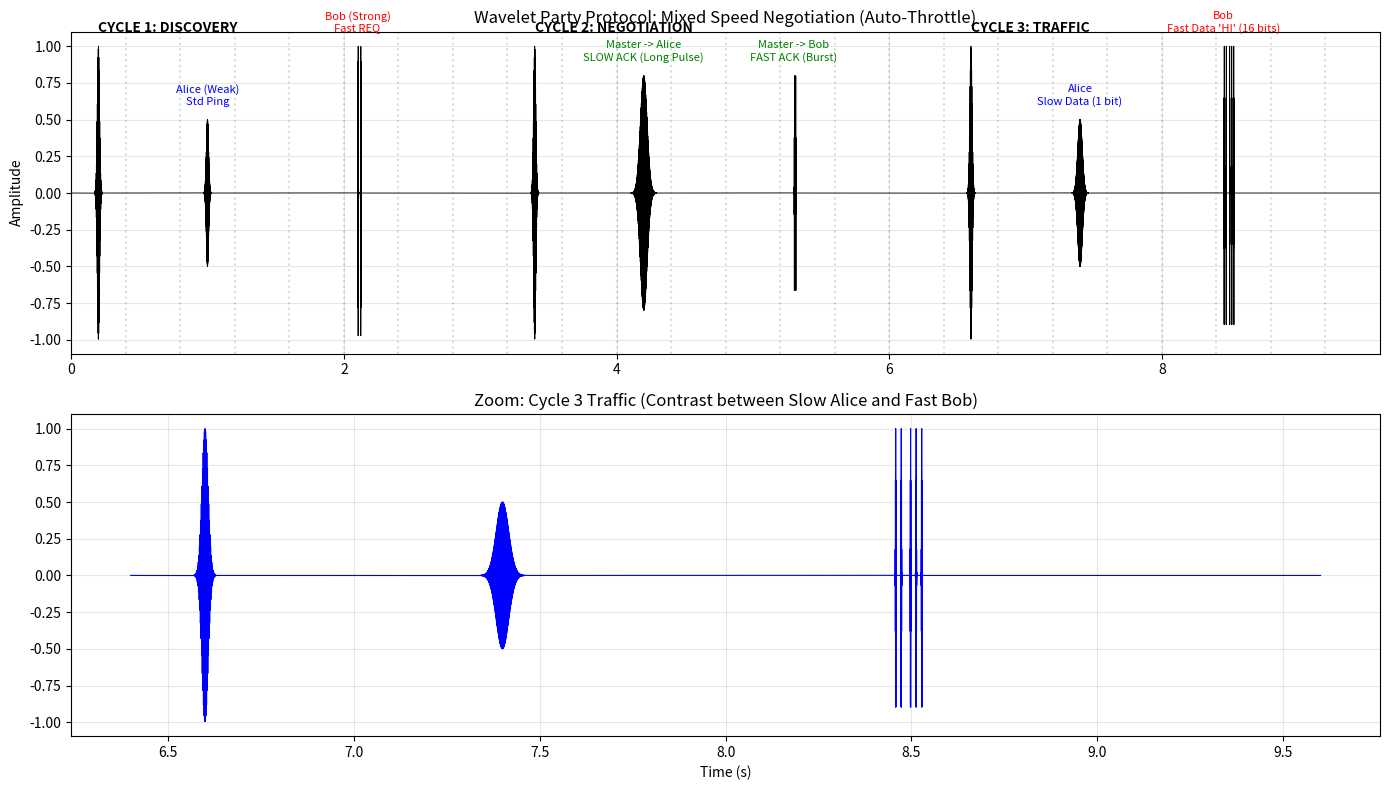

Here is the Python script that generated this plot: (Note: this script raises an exception after producing the figure.)
import numpy as np
import matplotlib.pyplot as plt
from scipy.io import wavfile

def generate_digiton(t, t_center, f_hz, width_s, amplitude=1.0):
    sigma = width_s / 6.0 
    envelope = np.exp(-(t - t_center)**2 / (2 * sigma**2))
    carrier = np.cos(2 * np.pi * f_hz * t)
    return amplitude * envelope * carrier

def generate_burst(t, t_start, f_hz, data_bits, bit_duration, amplitude=1.0):
    sig = np.zeros_like(t)
    current_t = t_start
    for bit in data_bits:
        if bit == 1:
            sig += generate_digiton(t, current_t + bit_duration/2, f_hz, bit_duration*0.8, amplitude)
        current_t += bit_duration
    return sig

def text_to_bits(text):
    bits = []
    for char in text:
        val = ord(char)
        for i in range(7, -1, -1):
            bits.append((val >> i) & 1)
    return bits

def simulate_party_mix():
    print("--- DIGITON PARTY MIX SIMULATION ---")
    print("Scenario: Mixed Speed Party.")
    print("  1. ALICE (Far/Weak): -10dB SNR. Needs SLOW mode.")
    print("  2. BOB (Close/Strong): +20dB SNR. Uses FAST mode.")
    print("-" * 60)

    fs = 48000
    cycle_duration = 3.2 
    num_slots = 8
    slot_duration = cycle_duration / num_slots # 0.4s
    
    total_cycles = 3
    total_time = total_cycles * cycle_duration
    
    t = np.linspace(0, total_time, int(total_time * fs))
    
    # We create a "Clean Logic" signal (what the protocol intends)
    # and a "Real World" signal (with amplitude differences).
    # The user wants to HEAR the negotiation, so we'll normalize the clean signal for audio.
    sig_clean = np.zeros_like(t)
    
    # Frequencies
    f_master = 600  # Low pitch anchor
    f_alice = 1000  # Medium pitch
    f_bob = 1600    # High pitch
    
    # --- CYCLE 1: DISCOVERY & REQUESTS ---
    print("[Cycle 1] Discovery")
    # Master CQ (Slot 0)
    sig_clean += generate_digiton(t, 0.2, f_master, 0.05)
    
    # ALICE (Weak) - Slot 2
    # Sends a Standard Ping (Requesting entry).
    # In reality this is weak.
    t_alice_req = slot_duration * 2 + 0.2
    sig_clean += generate_digiton(t, t_alice_req, f_alice, 0.05, amplitude=0.5)
    
    # BOB (Strong) - Slot 5
    # Sends a Fast Burst Request (He knows he's strong).
    # "REQ" (1010)
    t_bob_req = slot_duration * 5 + 0.1
    sig_clean += generate_burst(t, t_bob_req, f_bob, [1,0,1,0], 0.01, amplitude=1.0)

    # --- CYCLE 2: NEGOTIATION (THE HANDSHAKE) ---
    print("[Cycle 2] Negotiation (Auto-Throttle)")
    t_c2 = cycle_duration
    # Master CQ
    sig_clean += generate_digiton(t, t_c2 + 0.2, f_master, 0.05)
    
    # MASTER -> ALICE (Slot 2)
    # Master detects Alice is weak. Sends "SLOW ACK" (Long, Low Tone).
    # A single long ping.
    t_ack_alice = t_c2 + slot_duration * 2 + 0.2
    sig_clean += generate_digiton(t, t_ack_alice, f_master, 0.15, amplitude=0.8) # 150ms width = SLOW
    
    # MASTER -> BOB (Slot 5)
    # Master detects Bob is strong. Sends "FAST ACK" (Fast Chirps).
    # "OK" (11)
    t_ack_bob = t_c2 + slot_duration * 5 + 0.1
    sig_clean += generate_burst(t, t_ack_bob, f_master, [1,1], 0.01, amplitude=0.8)

    # --- CYCLE 3: TRAFFIC (MIXED SPEEDS) ---
    print("[Cycle 3] Traffic")
    t_c3 = 2 * cycle_duration
    # Master CQ
    sig_clean += generate_digiton(t, t_c3 + 0.2, f_master, 0.05)
    
    # ALICE (Slot 2) - SLOW DATA
    # She sends 1 bit of data using a robust ping.
    t_alice_data = t_c3 + slot_duration * 2 + 0.2
    sig_clean += generate_digiton(t, t_alice_data, f_alice, 0.1, amplitude=0.5)
    
    # BOB (Slot 5) - FAST DATA
    # He sends "HI" (ASCII) in a burst.
    # 'H' (01001000) 'I' (01001001)
    t_bob_data = t_c3 + slot_duration * 5 + 0.05
    bits_hi = text_to_bits("HI")
    sig_clean += generate_burst(t, t_bob_data, f_bob, bits_hi, 0.005, amplitude=1.0) # 5ms bits

    # --- VISUALIZATION ---
    plt.figure(figsize=(14, 8))
    
    # Plot Timeline
    plt.subplot(2, 1, 1)
    plt.plot(t, sig_clean, 'k', linewidth=0.6)
    plt.title("Wavelet Party Protocol: Mixed Speed Negotiation (Auto-Throttle)")
    plt.ylabel("Amplitude")
    plt.xlim(0, total_time)
    plt.grid(True, alpha=0.3)
    
    # Annotations
    # Cycle 1
    plt.text(0.2, 1.1, "CYCLE 1: DISCOVERY", fontweight='bold')
    plt.text(t_alice_req, 0.6, "Alice (Weak)\nStd Ping", ha='center', color='blue', fontsize=8)
    plt.text(t_bob_req, 1.1, "Bob (Strong)\nFast REQ", ha='center', color='red', fontsize=8)
    
    # Cycle 2
    plt.text(t_c2 + 0.2, 1.1, "CYCLE 2: NEGOTIATION", fontweight='bold')
    plt.text(t_ack_alice, 0.9, "Master -> Alice\nSLOW ACK (Long Pulse)", ha='center', color='green', fontsize=8)
    plt.text(t_ack_bob, 0.9, "Master -> Bob\nFAST ACK (Burst)", ha='center', color='green', fontsize=8)
    
    # Cycle 3
    plt.text(t_c3 + 0.2, 1.1, "CYCLE 3: TRAFFIC", fontweight='bold')
    plt.text(t_alice_data, 0.6, "Alice\nSlow Data (1 bit)", ha='center', color='blue', fontsize=8)
    plt.text(t_bob_data, 1.1, "Bob\nFast Data 'HI' (16 bits)", ha='center', color='red', fontsize=8)

    # Draw Slots
    for i in range(int(total_cycles * num_slots)):
        plt.axvline(i * slot_duration, color='g', linestyle=':', alpha=0.2)

    # Zoom on Cycle 3
    plt.subplot(2, 1, 2)
    # Zoom into Cycle 3 to see the speed difference
    zoom_start = t_c3
    zoom_end = t_c3 + cycle_duration
    idx_s = int(zoom_start * fs)
    idx_e = int(zoom_end * fs)
    
    plt.plot(t[idx_s:idx_e], sig_clean[idx_s:idx_e], 'b', linewidth=0.8)
    plt.title("Zoom: Cycle 3 Traffic (Contrast between Slow Alice and Fast Bob)")
    plt.xlabel("Time (s)")
    plt.grid(True, alpha=0.3)
    
    plt.tight_layout()
    plt.savefig('data/04_digiton_party_mix.png')
    print("Visualization saved to 'digiton_party_mix.png'")

    # Save Audio (Clean Logic)
    # Normalize
    max_val = np.max(np.abs(sig_clean))
    if max_val > 0:
        sig_norm = sig_clean / max_val * 0.9
    
    sig_int16 = (sig_norm * 32767).astype(np.int16)
    wavfile.write('digiton_party_mix.wav', fs, sig_int16)
    print("Audio saved to 'digiton_party_mix.wav'")

if __name__ == "__main__":
    simulate_party_mix()
